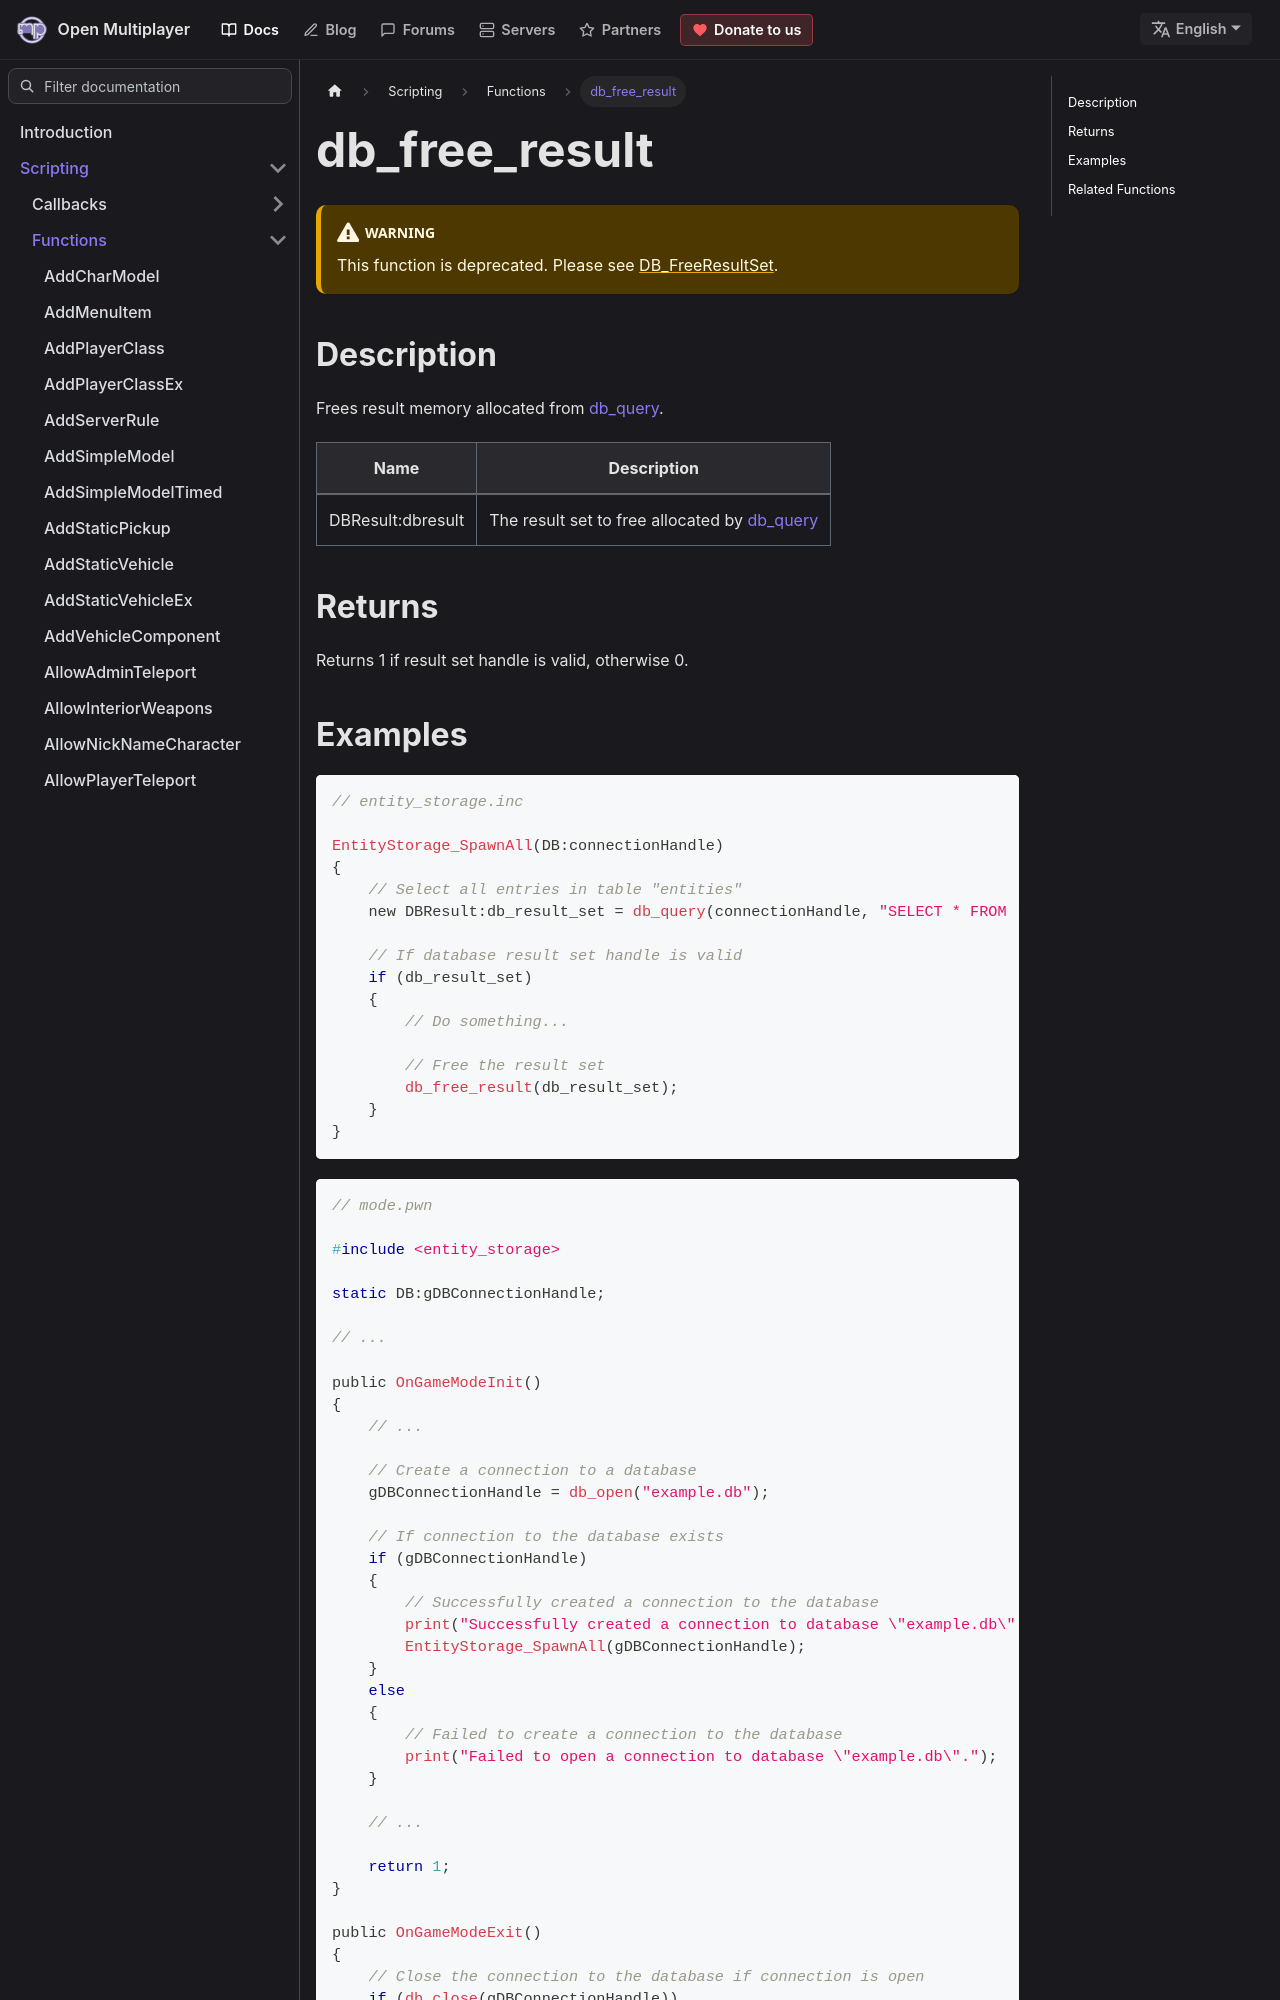

repository: openmultiplayer/web · page: docs/scripting/functions/db_free_result.html · generator: docusaurus

---
title: db_free_result
sidebar_label: db_free_result
description: Frees result memory allocated from db_query.
tags: ["sqlite"]
---

:::warning

This function is deprecated. Please see [DB_FreeResultSet](DB_FreeResultSet).

:::

## Description

Frees result memory allocated from [db_query](db_query).

| Name              | Description                                              |
| ----------------- | -------------------------------------------------------- |
| DBResult:dbresult | The result set to free allocated by [db_query](db_query) |

## Returns

Returns 1 if result set handle is valid, otherwise 0.

## Examples

```c
// entity_storage.inc

EntityStorage_SpawnAll(DB:connectionHandle)
{
    // Select all entries in table "entities"
    new DBResult:db_result_set = db_query(connectionHandle, "SELECT * FROM `entities`");

    // If database result set handle is valid
    if (db_result_set)
    {
        // Do something...

        // Free the result set
        db_free_result(db_result_set);
    }
}
```

```c
// mode.pwn

#include <entity_storage>

static DB:gDBConnectionHandle;

// ...

public OnGameModeInit()
{
    // ...

    // Create a connection to a database
    gDBConnectionHandle = db_open("example.db");

    // If connection to the database exists
    if (gDBConnectionHandle)
    {
        // Successfully created a connection to the database
        print("Successfully created a connection to database \"example.db\".");
        EntityStorage_SpawnAll(gDBConnectionHandle);
    }
    else
    {
        // Failed to create a connection to the database
        print("Failed to open a connection to database \"example.db\".");
    }

    // ...

    return 1;
}

public OnGameModeExit()
{
    // Close the connection to the database if connection is open
    if (db_close(gDBConnectionHandle))
    {
        // Extra cleanup
        gDBConnectionHandle = DB:0;
    }

    // ...

    return 1;
}
```
